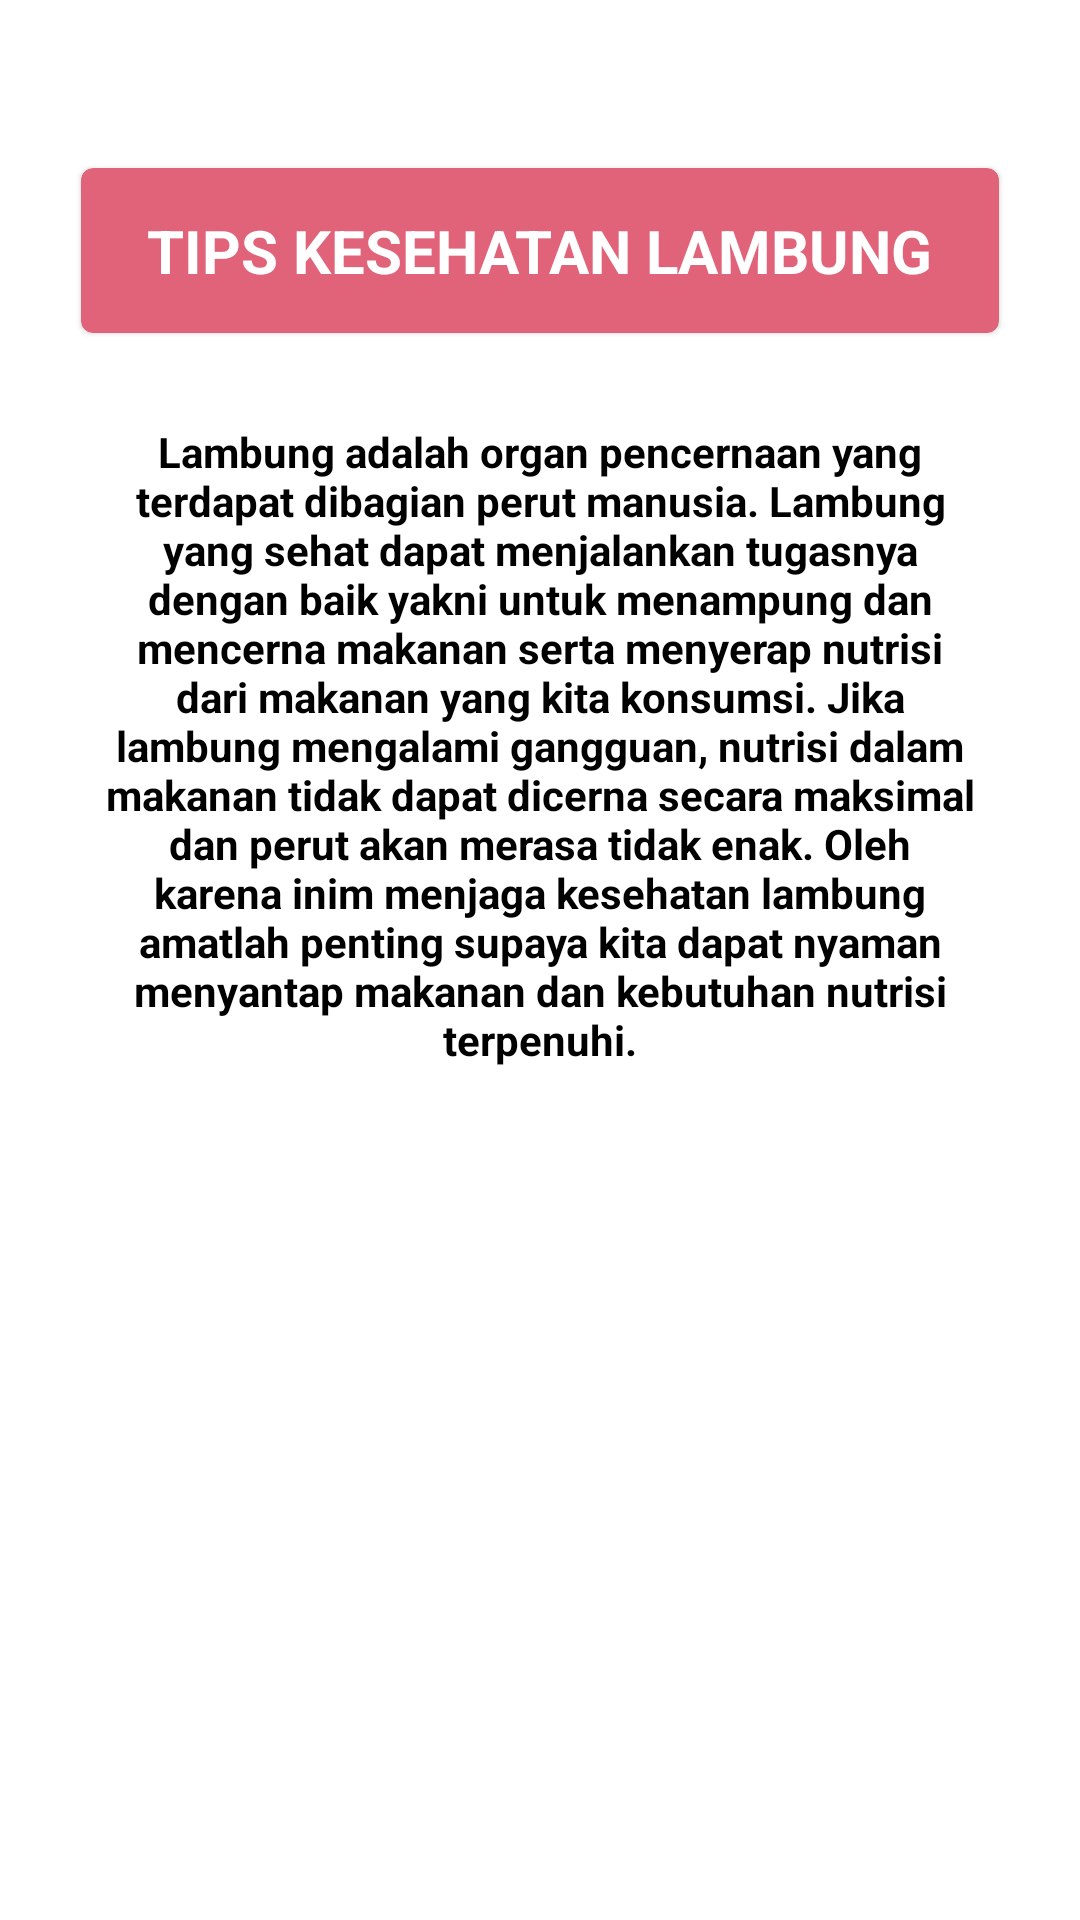

Android layout source for this screen:
<!-- AndroidManifest.xml: application theme Theme.Sipala -->
<!-- res/layout/activity_tips_kesehatan_lambung.xml -->
<?xml version="1.0" encoding="utf-8"?>
<androidx.constraintlayout.widget.ConstraintLayout xmlns:android="http://schemas.android.com/apk/res/android"
    xmlns:app="http://schemas.android.com/apk/res-auto"
    xmlns:tools="http://schemas.android.com/tools"
    android:layout_width="match_parent"
    android:layout_height="match_parent"
    tools:context=".TipsKesehatanLambungActivity">

    <com.google.android.material.appbar.AppBarLayout
        android:id="@+id/appbar_layout"
        android:layout_width="match_parent"
        android:layout_height="wrap_content"
        android:backgroundTint="?attr/colorOnPrimary"
        app:elevation="0dp"
        app:layout_constraintTop_toTopOf="parent"
        app:layout_constraintStart_toStartOf="parent"
        app:layout_constraintEnd_toEndOf="parent">
        <com.google.android.material.appbar.MaterialToolbar
            android:id="@+id/toolbar"
            style="@style/MyNav"
            android:layout_width="match_parent"
            android:layout_height="?attr/actionBarSize"
            app:titleCentered="true"
            app:navigationIcon="@drawable/ic_arrow_back"/>
    </com.google.android.material.appbar.AppBarLayout>

    <com.google.android.material.card.MaterialCardView
        android:id="@+id/cardview"
        android:layout_width="wrap_content"
        android:layout_height="wrap_content"
        android:backgroundTint="@color/pink_rose"
        app:layout_constraintStart_toStartOf="parent"
        app:layout_constraintEnd_toEndOf="parent"
        app:layout_constraintTop_toBottomOf="@id/appbar_layout">

        <TextView
            android:layout_width="wrap_content"
            android:layout_height="wrap_content"
            android:layout_marginStart="22dp"
            android:layout_marginEnd="22dp"
            android:layout_marginTop="14dp"
            android:layout_marginBottom="14dp"
            android:text="TIPS KESEHATAN LAMBUNG"
            android:textSize="20sp"
            android:textColor="@color/white"
            android:textStyle="bold"/>
    </com.google.android.material.card.MaterialCardView>

    <TextView
        android:id="@+id/tips_lambung"
        style="@style/txt_light_b_dark_w"
        android:layout_width="wrap_content"
        android:layout_height="wrap_content"
        android:text="@string/tips_lambung"
        android:paddingStart="35dp"
        android:paddingEnd="35dp"
        android:textAlignment="center"
        android:textStyle="bold"
        android:layout_marginTop="30dp"
        app:layout_constraintStart_toStartOf="parent"
        app:layout_constraintEnd_toEndOf="parent"
        app:layout_constraintTop_toBottomOf="@id/cardview"/>

</androidx.constraintlayout.widget.ConstraintLayout>
<!-- resources referenced by this layout -->
<resources>
  <color name="pink_rose">#FFE06379</color>
  <color name="white">#FFFFFFFF</color>
  <string name="tips_lambung">Lambung adalah organ pencernaan yang terdapat dibagian perut manusia. Lambung yang sehat dapat menjalankan tugasnya dengan baik yakni untuk menampung dan mencerna makanan serta menyerap nutrisi dari makanan yang kita konsumsi. Jika lambung mengalami gangguan, nutrisi dalam makanan tidak dapat dicerna secara maksimal dan perut akan merasa tidak enak. Oleh karena inim menjaga kesehatan lambung amatlah penting supaya kita dapat nyaman menyantap makanan dan kebutuhan nutrisi terpenuhi. </string>
  <style name="MyNav">
          <item name="android:textColor">@color/black</item>
          <item name="navigationIconTint">@color/black</item>
      </style>
  <style name="txt_light_b_dark_w">
          <item name="android:textColor">@color/black</item>
      </style>
  <style name="Theme.Sipala" parent="Theme.MaterialComponents.DayNight.NoActionBar">
          
          <item name="colorPrimary">@color/purple_500</item>
          <item name="colorPrimaryVariant">@color/purple_700</item>
          <item name="colorOnPrimary">@color/white</item>
          
          <item name="colorSecondary">@color/teal_200</item>
          <item name="colorSecondaryVariant">@color/teal_700</item>
          <item name="colorOnSecondary">@color/black</item>
          
  
          <item name="android:statusBarColor" tools:targetApi="l">@color/pink_rose</item>
          
      </style>
  <color name="black">#FF000000</color>
  <color name="purple_500">#FF6200EE</color>
  <color name="purple_700">#FF3700B3</color>
  <color name="teal_200">#FF03DAC5</color>
  <color name="teal_700">#FF018786</color>
</resources>
